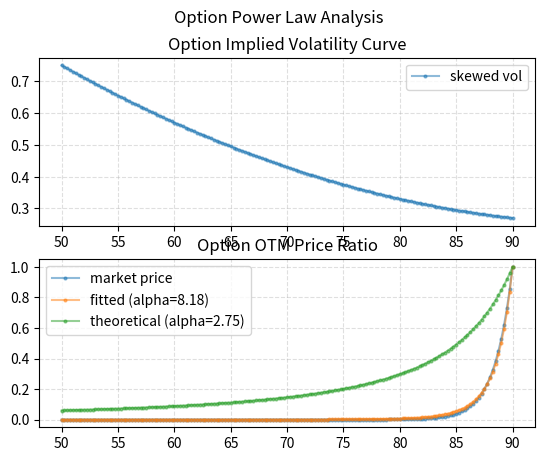

This figure's Python source:
# -*- coding: utf-8 -*-
"""
Created on Fri Oct  2 19:24:29 2020

[redacted]
"""

import math

import matplotlib.pyplot as plt
import numpy as np
import scipy as sp
from scipy.stats import norm


def option_bsm(stat, callput, spot, strike, maturity_years, vol, rate):
    """
    price and stat for European option
    
    GOOGL
    option_BSM('gamma','c',1487.17,1320.0,0.411,0.2467,0.015)
    
    stat: px, delta, gamma, vega, theta, rho
    
    delta : $ of $1 chg
    gamma : delta in $1 chg 
    vega  : $ of 1% vol chg
    theta : $ in 1d chg
    rho   : $ in 1% rate chg   
    """
    callput = callput.lower()
    stat = stat.lower()
    S = spot
    K = strike
    t = maturity_years
    sigma = vol
    r = rate

    d1 = (1 / (sigma * np.sqrt(t))) * (np.log(S / K) + (r + (sigma ** 2.0) / 2.0) * t)
    d2 = d1 - sigma * np.sqrt(t)

    if stat == 'gamma':
        gamma = norm.pdf(d1) / (S * sigma * np.sqrt(t))
        return gamma
    elif stat == 'vega':
        vega = norm.pdf(d1) * S * np.sqrt(t) / 100.0
        return vega
    elif stat == 'theta' and callput == 'c':
        call_theta = - (S * norm.pdf(d1) * sigma) / (2 * np.sqrt(t)) - r * K * math.exp(-r * t) * norm.cdf(d2)
        return call_theta / 365.0
    elif stat == 'theta' and callput == 'p':
        put_theta = - (S * norm.pdf(-d1) * sigma) / (2 * np.sqrt(t)) + r * K * math.exp(-r * t) * norm.cdf(-d2)
        return put_theta / 365.0
    elif stat == 'rho' and callput == 'c':
        call_rho = K * t * math.exp(-r * t) * norm.cdf(d2) / 100.0
        return call_rho
    elif stat == 'rho' and callput == 'p':
        put_rho = -K * t * math.exp(-r * t) * norm.cdf(-d2) / 100.0
        return put_rho
    elif stat == "delta" and callput == 'c':
        call_delta = norm.cdf(d1)
        return call_delta
    elif stat == "delta" and callput == 'p':
        put_delta = -norm.cdf(-d1)
        return put_delta
    elif stat == "px" and callput == 'c':
        call_px = norm.cdf(d1) * S - norm.cdf(d2) * K * math.exp(-r * t)
        return call_px
    elif stat == "px" and callput == 'p':
        call_px = norm.cdf(d1) * S - norm.cdf(d2) * K * math.exp(-r * t)
        put_px = K * math.exp(-r * t) + call_px - S
        return put_px
    else:
        raise Exception(
            "Input not accepted! Please use stat in [px, delta, gamma, vega, theta, rho] and callput [c, p]")


def option_bsm_price(option_type, sigma, s, k, r, T, q):
    """
    calculate the bsm price of European call and put options
    
    option_bsm_price('', sigma, s, k, r, T, q)
    """
    sigma = float(sigma)
    d1 = (np.log(s / k) + (r - q + sigma ** 2 * 0.5) * T) / (sigma * np.sqrt(T))
    d2 = d1 - sigma * np.sqrt(T)
    if option_type == 'c':
        price = np.exp(-r * T) * (s * np.exp((r - q) * T) * norm.cdf(d1) - k * norm.cdf(d2))
        return price
    elif option_type == 'p':
        price = np.exp(-r * T) * (k * norm.cdf(-d2) - s * np.exp((r - q) * T) * norm.cdf(-d1))
        return price
    else:
        print('No such option type %s' % option_type)


def option_implied_vol(option_type, option_price, s, k, r, T, q, precision=None, max_vol=500, min_vol=0.000001):
    '''
    apply bisection method to get the implied volatility by solving the BSM function

    precision: None (Auto set precision with given price input prec + 4 digit)
    max_vol: 50000%
    min_vol: 0.0001%
    '''
    upper_vol = max_vol
    lower_vol = min_vol
    vol_precision = 1e-10
    if precision is None:
        precision = 10 ** (-1 * (round(math.log10(1 / option_price)) + 4))

    while 1:
        mid_vol = (upper_vol + lower_vol) / 2.0
        price = option_bsm_price(option_type, mid_vol, s, k, r, T, q)
        if option_type == 'c':
            lower_price = option_bsm_price(option_type, lower_vol, s, k, r, T, q)
            if (lower_price - option_price) * (price - option_price) > 0:
                lower_vol = mid_vol
            else:
                upper_vol = mid_vol
            if abs(price - option_price) < precision:
                break
        elif option_type == 'p':
            upper_price = option_bsm_price(option_type, upper_vol, s, k, r, T, q)
            if (upper_price - option_price) * (price - option_price) > 0:
                upper_vol = mid_vol
            else:
                lower_vol = mid_vol
            if abs(price - option_price) < precision:
                break
        if abs(mid_vol - min_vol) < vol_precision or abs(mid_vol - max_vol) < vol_precision:
            print("Warning: option implied vol iteration hit boundary " + str(mid_vol))
            break

    return mid_vol


def gen_option_pxlist(k_list, sigma_list, option_type, s, r, T, q):
    """
    generate option px list from implied vol list (panel data)

    :param k_list:
    :param sigma_list:
    :return: BSM px list from k ~ implied vol list
    """
    opt_list = []
    for k, sigma in zip(k_list, sigma_list):
        opt_list.append(option_bsm_price(option_type=option_type, sigma=sigma, s=s, k=k, r=r, T=T, q=q))
    return opt_list


def option_tail_analysis(optpx_list, k_list, option_type, s, r, T, q, tail_alpha):
    """
    analyze option px ratio under powerlaw (mkt, fitted power law, historical power law)

    :param optpx_list:
    :param k_list:
    :param option_type:
    :param s:
    :param r:
    :param T:
    :param q:
    :return:
    """
    k_list_rescale = [x / s * 100 for x in k_list]
    sigma_list = [option_implied_vol(option_type, p, s, k, r, T, q) for p, k in zip(optpx_list, k_list)]

    # compare tail_alpha
    opt_ratio_list = [x / max(optpx_list) for x in optpx_list]
    theo_ratio_list = [(abs(100 - x) / 10) ** (1 - tail_alpha) for x in k_list_rescale]

    # fit mkt implied alpha
    def fit_err(k_list_rescale, opt_ratio_list, alpha):
        theo_ratio_list = [(abs(100 - x) / 10) ** (1 - alpha) for x in k_list_rescale]
        return sum([(x - y) ** 2 for x, y in zip(theo_ratio_list, opt_ratio_list)])

    res = sp.optimize.minimize(lambda x: fit_err(k_list_rescale, opt_ratio_list, x), tail_alpha)
    implied_alpha = res['x'][0]
    imp_ratio_list = [(abs(100 - x) / 10) ** (1 - implied_alpha) for x in k_list_rescale]

    fig, ((ax1, ax2)) = plt.subplots(2, 1)
    fig.suptitle('Option Power Law Analysis')
    ax1.plot(k_list_rescale, sigma_list, ls='-', marker='o', alpha=0.5, markersize=2, label='skewed vol')
    ax1.grid(ls='--', alpha=0.4)
    ax1.legend()
    ax1.set_title("Option Implied Volatility Curve")

    ax2.plot(k_list, opt_ratio_list, ls='-', marker='o', alpha=0.5, markersize=2, label='market price')
    ax2.plot(k_list, imp_ratio_list, ls='-', marker='o', alpha=0.5, markersize=2, label='fitted (alpha=' + str(round(implied_alpha, 2)) + ')')
    ax2.plot(k_list, theo_ratio_list, ls='-', marker='o', alpha=0.5, markersize=2, label='theoretical (alpha=' + str(round(tail_alpha, 2)) + ')')
    ax2.grid(ls='--', alpha=0.4)
    ax2.legend()
    ax2.set_title("Option OTM Price Ratio")
    plt.show()


if __name__ == "__main__":
    # test
    print("BSM func 1 (SPXW)")
    for stat in ['px', 'delta', 'gamma', 'vega', 'theta', 'rho']:
        print(stat + " : " + str(option_bsm(stat, 'p', spot=3348.44, strike=3350, maturity_years=14 / 365.0, vol=0.2260, rate=0.008)))

    print("\nBSM func 2")
    px = option_bsm_price(option_type='p', sigma=0.226, s=3348.44, k=2000, r=0.008, T=14 / 365.0, q=0)
    print("Price 2: " + str(px))
    print("imp vol: " + str(option_implied_vol(option_type='p', option_price=px, s=3348.44, k=2000, r=0.008, T=14 / 365.0, q=0)))

    print("\nBSM func 2")
    option_implied_vol(option_type='p', option_price=px, s=3348.44, k=3350, r=0.008, T=14 / 365.0, q=0)

    print("\n苏银转债")
    for stat in ['px', 'delta', 'gamma', 'vega', 'theta', 'rho']:
        print(stat + " : " + str(
            option_bsm(stat, 'c', spot=5.39, strike=6.69, maturity_years=4.21, vol=0.15, rate=0.02)))

    print("\nGME")
    imp_vol = option_implied_vol("p", 0.78, 347.51, 3.0, 0.02, 0.8222, 0)
    print("Implied Vol: " + str(imp_vol))
    for stat in ['px', 'delta', 'gamma', 'vega', 'theta', 'rho']:
        print(stat + " : " + str(
            option_bsm(stat, 'p', spot=347.51, strike=3, maturity_years=0.8222, vol=imp_vol, rate=0.02)))

    print("\nOption tail analysis (sample)")
    spot_px = 100
    k_list = np.arange(50, 90.01, 0.25)
    sigma_list = [(100 - x) ** 2 * 0.02 / 100 + 0.25 for x in k_list]
    optpx_list = gen_option_pxlist(k_list, sigma_list, option_type='p', s=spot_px, r=0.02, T=10 / 365, q=0)
    option_tail_analysis(optpx_list, k_list, option_type='p', s=spot_px, r=0.02, T=10 / 365, q=0, tail_alpha=2.75)

